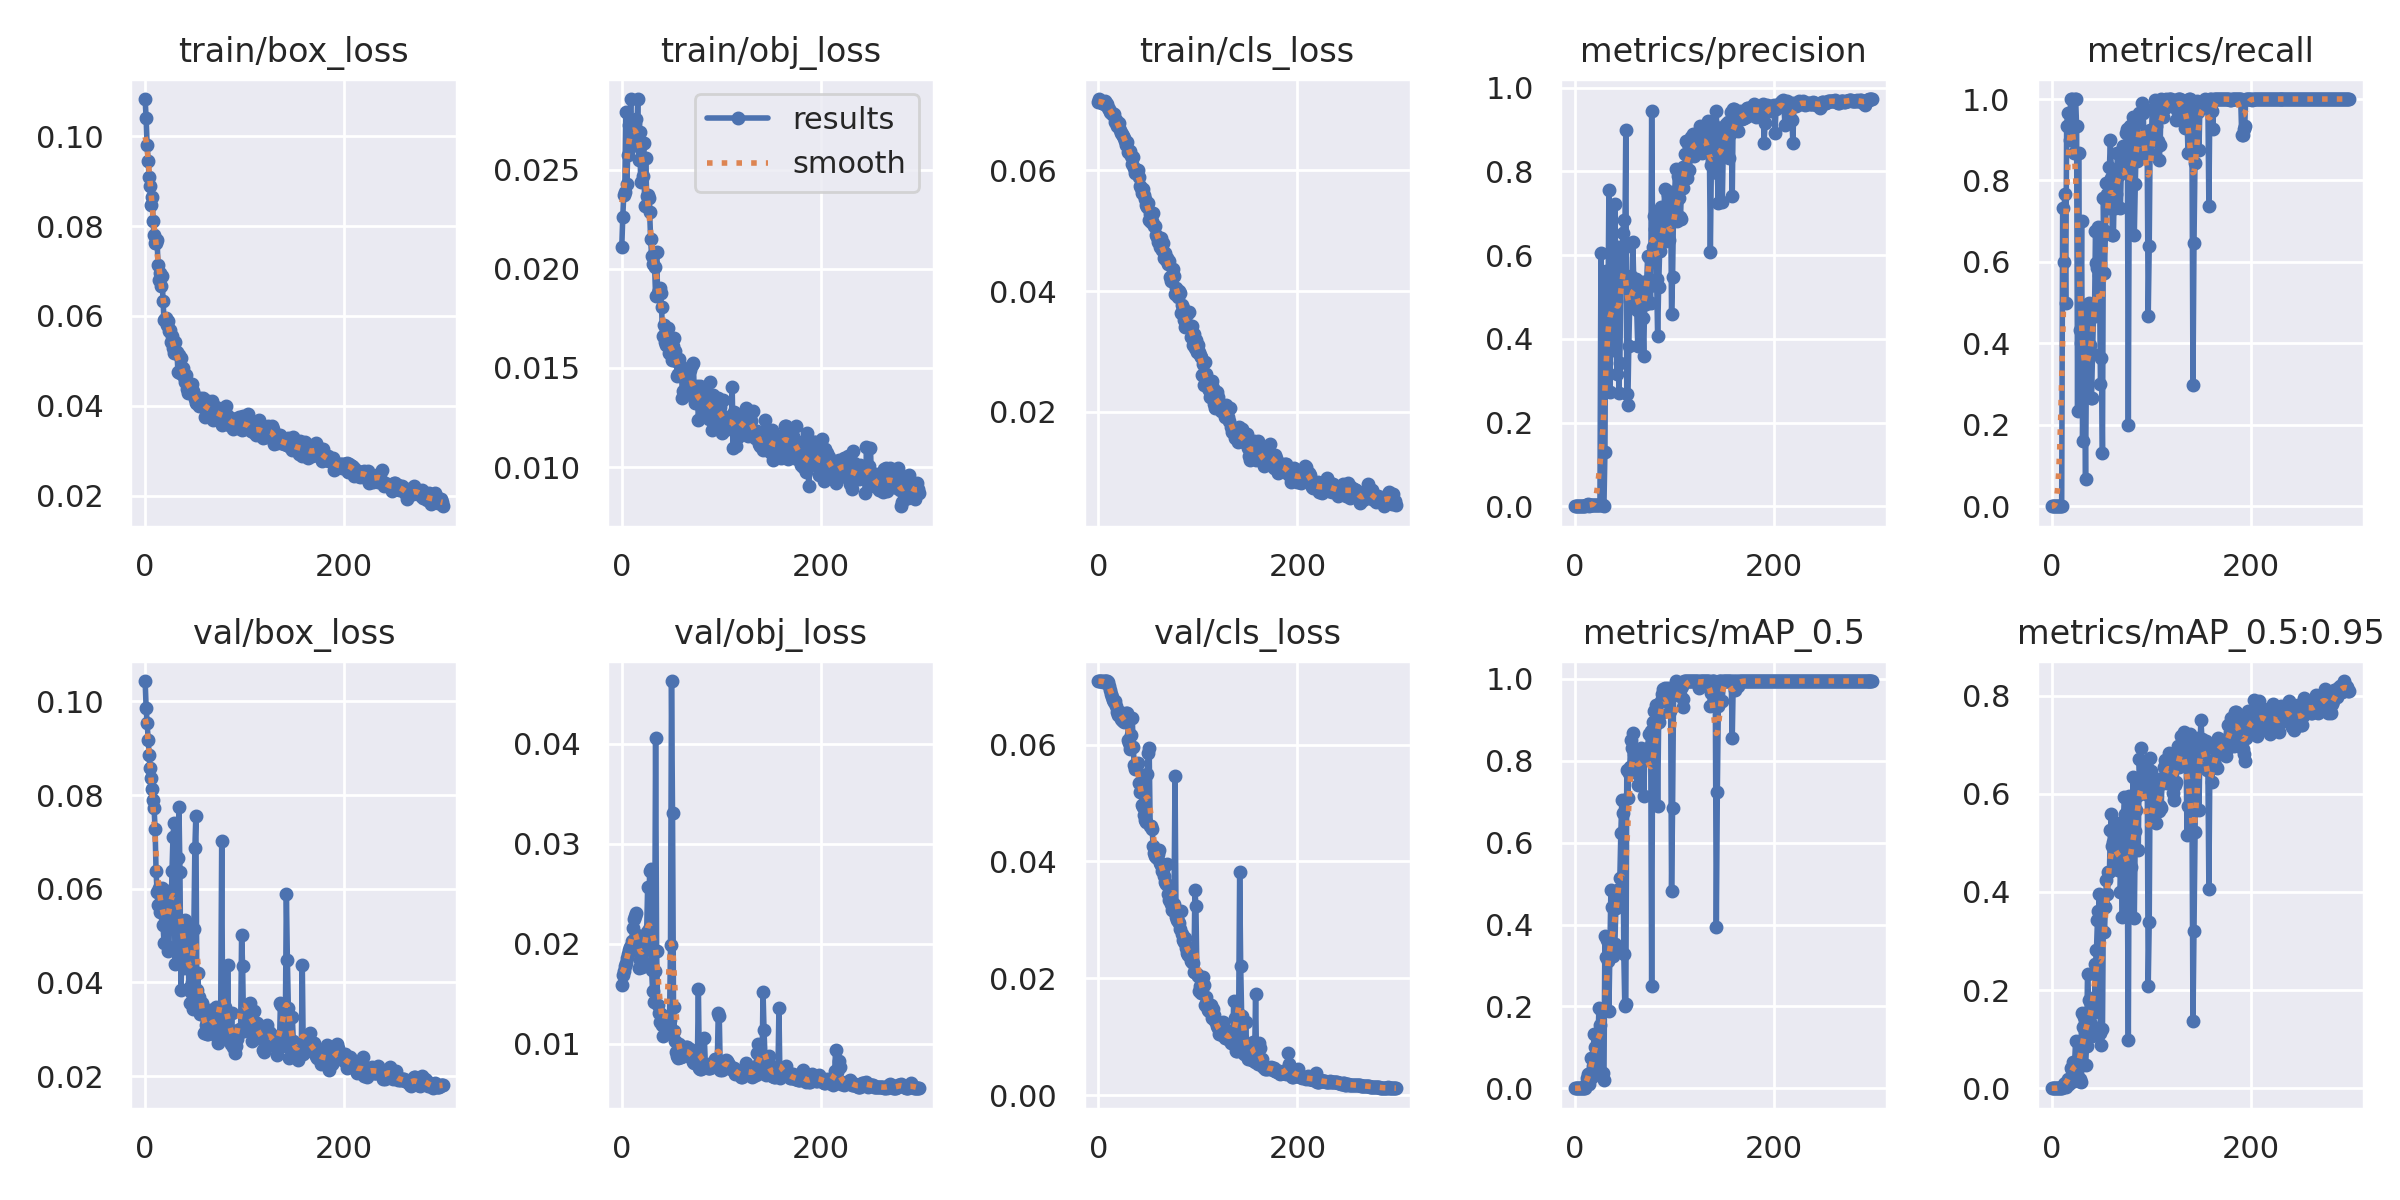

The table this chart was drawn from, first rows:
epoch, train/box_loss, train/obj_loss, train/cls_loss, metrics/precision, metrics/recall, metrics/mAP_0.5, metrics/mAP_0.5:0.95, val/box_loss, val/obj_loss, val/cls_loss, x/lr0, x/lr1, x/lr2
0, 0.1083, 0.02112, 0.07129, 0, 0, 0, 0, 0.1043, 0.01592, 0.07084, 0.0937, 0.0007, 0.0007
1, 0.104, 0.02262, 0.07183, 0, 0, 0, 0, 0.09866, 0.01689, 0.07086, 0.0865, 0.001495, 0.001495
2, 0.098, 0.02374, 0.07136, 0, 0, 0, 0, 0.09528, 0.0173, 0.07084, 0.07928, 0.002285, 0.002285
3, 0.09438, 0.02389, 0.07138, 0, 0, 0, 0, 0.09182, 0.01784, 0.07082, 0.07207, 0.003069, 0.003069
4, 0.09092, 0.02793, 0.07119, 0, 0, 0, 0, 0.08858, 0.01806, 0.07082, 0.06485, 0.003848, 0.003848
5, 0.08898, 0.02425, 0.07136, 0, 0, 0, 0, 0.0857, 0.01855, 0.07077, 0.05762, 0.004622, 0.004622
6, 0.08465, 0.02573, 0.07107, 0, 0, 0, 0, 0.0836, 0.01897, 0.07082, 0.05039, 0.005391, 0.005391
7, 0.08649, 0.02723, 0.07143, 0, 0, 0, 0, 0.08122, 0.01936, 0.07079, 0.04315, 0.006155, 0.006155
8, 0.08105, 0.02705, 0.07115, 0, 0, 0, 0, 0.07888, 0.01965, 0.07084, 0.03591, 0.006913, 0.006913
9, 0.07811, 0.02854, 0.07101, 0, 0, 0, 0, 0.07721, 0.01982, 0.07079, 0.02866, 0.007665, 0.007665
10, 0.07632, 0.02619, 0.0703, 0, 0, 0, 0, 0.07277, 0.02032, 0.07062, 0.02141, 0.008413, 0.008413
11, 0.07619, 0.02733, 0.07025, 0.003582, 0.7333, 0.009471, 0.002435, 0.06373, 0.02158, 0.07003, 0.01415, 0.009155, 0.009155
12, 0.07689, 0.02629, 0.06974, 0.002369, 0.6, 0.02605, 0.008032, 0.05931, 0.02253, 0.0694, 0.009604, 0.009604, 0.009604
13, 0.07125, 0.02731, 0.06952, 0.004574, 0.7667, 0.03518, 0.01074, 0.05655, 0.02284, 0.06872, 0.009604, 0.009604, 0.009604
14, 0.0679, 0.02753, 0.06949, 0.001701, 0.5, 0.01117, 0.002449, 0.06023, 0.02312, 0.06815, 0.009571, 0.009571, 0.009571
15, 0.06946, 0.02642, 0.06918, 0.003269, 0.9333, 0.0366, 0.01157, 0.05507, 0.02091, 0.06764, 0.009538, 0.009538, 0.009538
16, 0.06664, 0.02856, 0.06932, 0.003767, 0.9667, 0.0744, 0.01905, 0.05838, 0.01988, 0.06731, 0.009505, 0.009505, 0.009505
17, 0.06891, 0.0255, 0.06798, 0.003127, 0.9333, 0.02814, 0.009308, 0.06013, 0.0176, 0.06737, 0.009472, 0.009472, 0.009472
18, 0.06338, 0.02692, 0.06838, 0.002994, 0.9, 0.05467, 0.01927, 0.05219, 0.01843, 0.06666, 0.009439, 0.009439, 0.009439
19, 0.05908, 0.02437, 0.06731, 0.003418, 1, 0.1333, 0.041, 0.04847, 0.01881, 0.06561, 0.009406, 0.009406, 0.009406
20, 0.05923, 0.02628, 0.06757, 0.003383, 1, 0.1009, 0.0373, 0.05388, 0.01772, 0.065, 0.009373, 0.009373, 0.009373
21, 0.05954, 0.02467, 0.06783, 0.003124, 0.9333, 0.1292, 0.05305, 0.05251, 0.02013, 0.0656, 0.00934, 0.00934, 0.00934
22, 0.05798, 0.02634, 0.06666, 0.002905, 0.8667, 0.05817, 0.01541, 0.05948, 0.01947, 0.06551, 0.009307, 0.009307, 0.009307
23, 0.05887, 0.02319, 0.06617, 0.003355, 1, 0.1222, 0.05019, 0.04677, 0.01785, 0.06441, 0.009274, 0.009274, 0.009274
24, 0.05657, 0.0256, 0.06606, 0.003362, 1, 0.1949, 0.09696, 0.04762, 0.01796, 0.0642, 0.009241, 0.009241, 0.009241
25, 0.05696, 0.02369, 0.06567, 0.003198, 0.9333, 0.1537, 0.03361, 0.05933, 0.02117, 0.06394, 0.009208, 0.009208, 0.009208
26, 0.05416, 0.02372, 0.06536, 0.6057, 0.2333, 0.1903, 0.04705, 0.05363, 0.02567, 0.06389, 0.009175, 0.009175, 0.009175
27, 0.05548, 0.02357, 0.0649, 0.002956, 0.8667, 0.03719, 0.01443, 0.06372, 0.02147, 0.0645, 0.009142, 0.009142, 0.009142
28, 0.05288, 0.02289, 0.06422, 0.002186, 0.4333, 0.03647, 0.01864, 0.07102, 0.02727, 0.06541, 0.009109, 0.009109, 0.009109
29, 0.05166, 0.02149, 0.06468, 0.001547, 0.4, 0.01992, 0.01174, 0.07405, 0.02748, 0.06539, 0.009076, 0.009076, 0.009076
30, 0.05416, 0.02064, 0.06313, 0.129, 0.6996, 0.3716, 0.1527, 0.04394, 0.01736, 0.06078, 0.009043, 0.009043, 0.009043
31, 0.05187, 0.02026, 0.06308, 0.5629, 0.1613, 0.3202, 0.1244, 0.04705, 0.01526, 0.06022, 0.00901, 0.00901, 0.00901
32, 0.05202, 0.02076, 0.06322, 0.5313, 0.3333, 0.3614, 0.1452, 0.04417, 0.01424, 0.05922, 0.008977, 0.008977, 0.008977
33, 0.04749, 0.02009, 0.06242, 0.4396, 0.2869, 0.3111, 0.09291, 0.06664, 0.0173, 0.06163, 0.008944, 0.008944, 0.008944
34, 0.0513, 0.01863, 0.06112, 0.7543, 0.06667, 0.189, 0.04676, 0.07746, 0.0406, 0.06459, 0.008911, 0.008911, 0.008911
35, 0.04722, 0.02086, 0.06229, 0.2732, 0.3951, 0.3298, 0.08544, 0.06353, 0.01925, 0.0595, 0.008878, 0.008878, 0.008878
36, 0.05068, 0.01876, 0.06047, 0.4247, 0.4934, 0.4834, 0.2337, 0.03839, 0.01393, 0.05654, 0.008845, 0.008845, 0.008845
37, 0.04829, 0.01892, 0.05961, 0.4168, 0.5, 0.4433, 0.1808, 0.04644, 0.01308, 0.05582, 0.008812, 0.008812, 0.008812
38, 0.04844, 0.01904, 0.0599, 0.3744, 0.3961, 0.3226, 0.1255, 0.0483, 0.01221, 0.05595, 0.008779, 0.008779, 0.008779
39, 0.04646, 0.01876, 0.05986, 0.5023, 0.2667, 0.3479, 0.1304, 0.04308, 0.01297, 0.05672, 0.008746, 0.008746, 0.008746
40, 0.04536, 0.01807, 0.06007, 0.7226, 0.2667, 0.3524, 0.1072, 0.05328, 0.01188, 0.0569, 0.008713, 0.008713, 0.008713
41, 0.04677, 0.0166, 0.05897, 0.5377, 0.3748, 0.4393, 0.1532, 0.04953, 0.01078, 0.05347, 0.00868, 0.00868, 0.00868
42, 0.04374, 0.01715, 0.0574, 0.3163, 0.4667, 0.458, 0.1676, 0.04498, 0.01176, 0.05192, 0.008647, 0.008647, 0.008647
43, 0.04296, 0.01632, 0.05717, 0.6186, 0.4667, 0.479, 0.1853, 0.05157, 0.01154, 0.052, 0.008614, 0.008614, 0.008614
44, 0.04496, 0.01614, 0.05633, 0.2709, 0.6771, 0.4862, 0.254, 0.03882, 0.01243, 0.04964, 0.008581, 0.008581, 0.008581
45, 0.0443, 0.01659, 0.05701, 0.343, 0.5984, 0.5126, 0.2825, 0.03563, 0.01153, 0.04926, 0.008548, 0.008548, 0.008548
46, 0.04378, 0.01703, 0.05591, 0.5302, 0.5858, 0.623, 0.343, 0.03789, 0.01189, 0.04793, 0.008515, 0.008515, 0.008515
47, 0.04492, 0.01573, 0.05532, 0.555, 0.6849, 0.7035, 0.362, 0.04011, 0.01208, 0.04715, 0.008482, 0.008482, 0.008482
48, 0.04338, 0.01652, 0.0543, 0.6537, 0.5667, 0.6727, 0.3954, 0.03441, 0.01243, 0.04682, 0.008449, 0.008449, 0.008449
49, 0.04238, 0.0157, 0.05394, 0.683, 0.3, 0.3269, 0.1121, 0.05144, 0.01988, 0.05497, 0.008416, 0.008416, 0.008416
50, 0.04155, 0.01539, 0.05469, 0.6189, 0.3638, 0.2018, 0.08903, 0.06861, 0.0463, 0.0586, 0.008383, 0.008383, 0.008383
51, 0.04068, 0.01613, 0.05174, 0.8999, 0.1309, 0.2057, 0.1206, 0.07561, 0.03309, 0.05935, 0.00835, 0.00835, 0.00835
52, 0.04054, 0.01649, 0.05274, 0.2679, 0.7568, 0.7776, 0.3877, 0.03846, 0.01369, 0.04603, 0.008317, 0.008317, 0.008317
53, 0.04085, 0.01561, 0.05149, 0.2419, 0.5719, 0.7093, 0.3182, 0.04199, 0.01131, 0.04611, 0.008284, 0.008284, 0.008284
54, 0.03999, 0.01584, 0.05157, 0.3821, 0.6749, 0.7694, 0.3697, 0.03693, 0.01025, 0.04555, 0.008251, 0.008251, 0.008251
55, 0.04176, 0.01536, 0.05299, 0.4908, 0.7935, 0.7857, 0.4249, 0.03324, 0.009176, 0.04272, 0.008218, 0.008218, 0.008218
56, 0.04091, 0.01461, 0.05087, 0.5493, 0.7667, 0.8502, 0.3948, 0.0352, 0.008792, 0.04143, 0.008185, 0.008185, 0.008185
57, 0.04092, 0.0147, 0.05085, 0.4986, 0.7333, 0.8304, 0.441, 0.03555, 0.008632, 0.04086, 0.008152, 0.008152, 0.008152
58, 0.04181, 0.01546, 0.04928, 0.6313, 0.8333, 0.8677, 0.4414, 0.03343, 0.009997, 0.04067, 0.008119, 0.008119, 0.008119
59, 0.04121, 0.01513, 0.0489, 0.5377, 0.9, 0.8168, 0.5254, 0.02916, 0.008702, 0.04063, 0.008086, 0.008086, 0.008086
... 240 more rows
